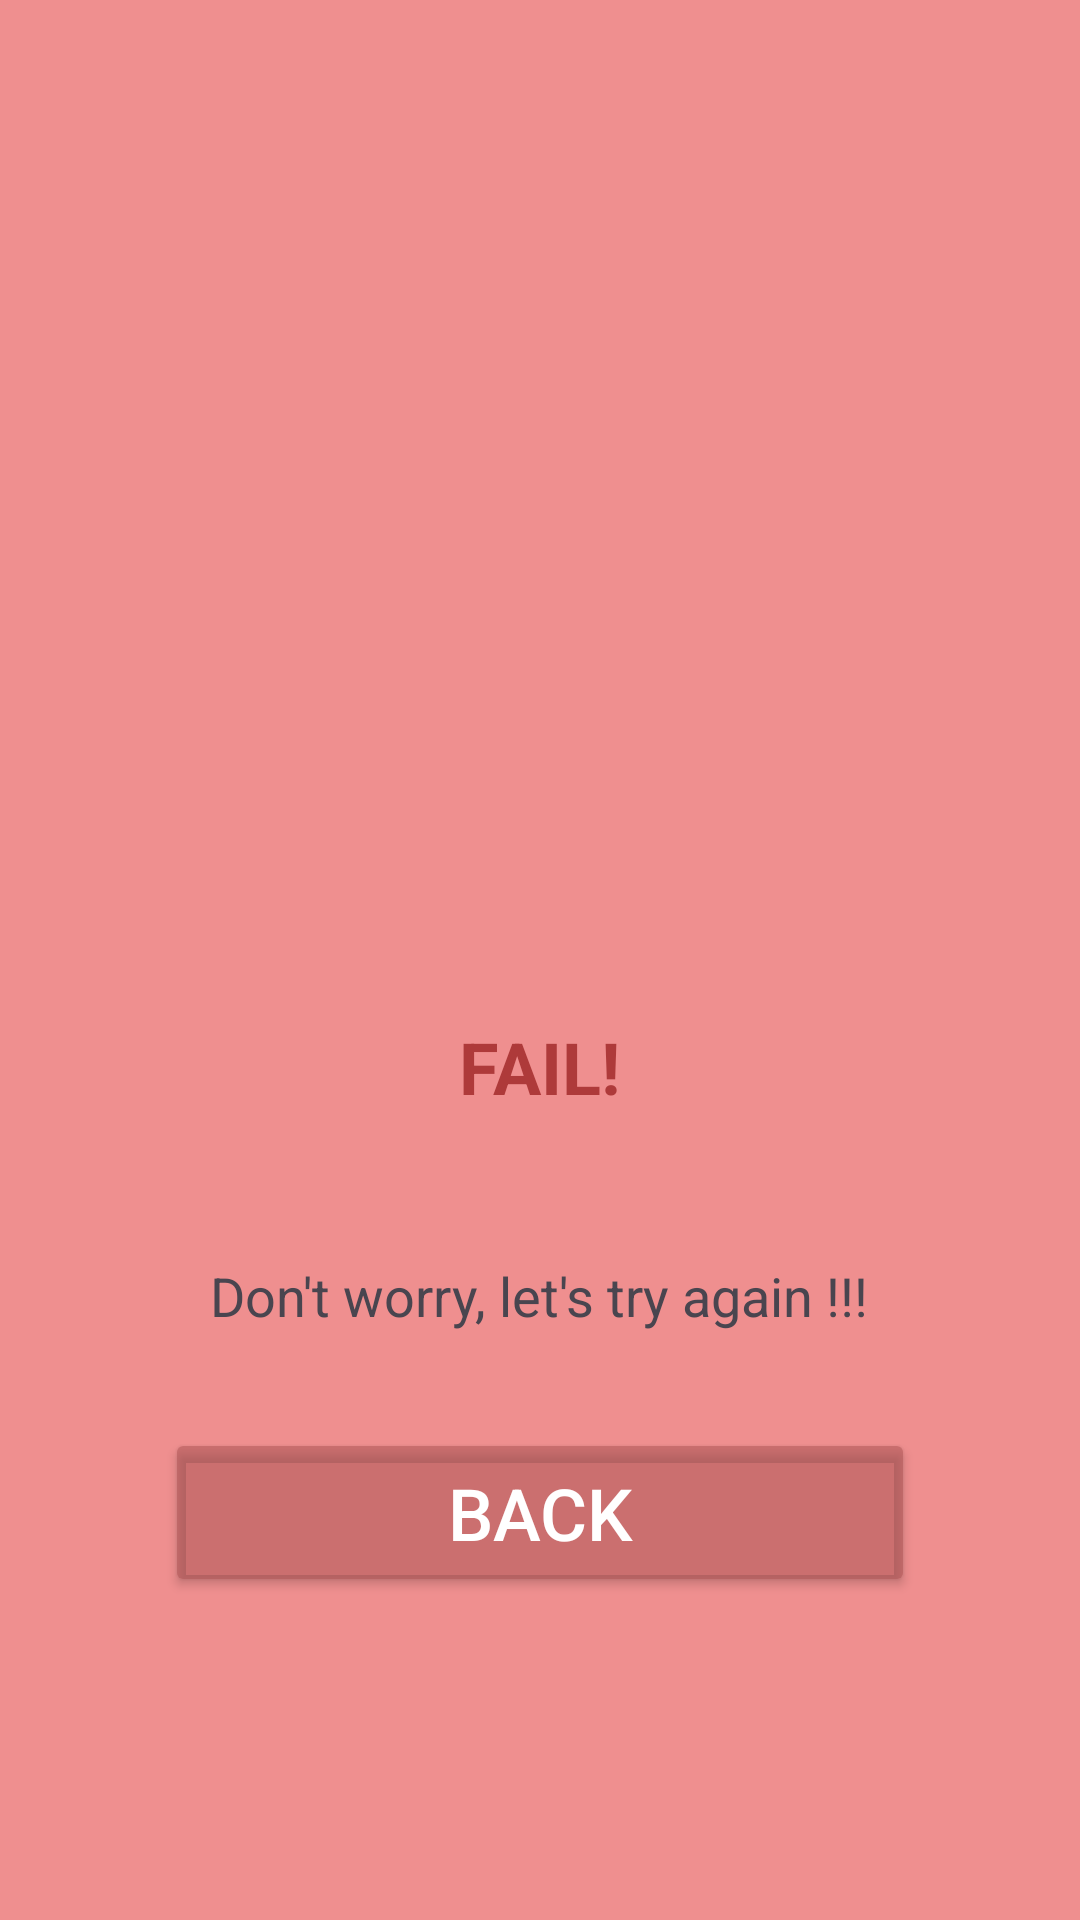

Layout XML and referenced resources for this Android screen:
<!-- AndroidManifest.xml: application theme Theme.Alarm_clock_trial -->
<!-- res/layout/quiz_fail.xml -->
<?xml version="1.0" encoding="utf-8"?>
<LinearLayout xmlns:android="http://schemas.android.com/apk/res/android"
    xmlns:app="http://schemas.android.com/apk/res-auto"
    android:layout_width="match_parent"
    android:layout_height="match_parent"
    android:background="#AC7B7B"
    android:backgroundTint="#EF8F8F"
    android:gravity="center"
    android:orientation="vertical">

    <ImageView
        android:layout_width="200dp"
        android:layout_height="200dp"
        android:contentDescription="Happy Face"

        app:srcCompat="@drawable/icons8_error_240" />

    <TextView
        android:layout_width="wrap_content"
        android:layout_height="wrap_content"
        android:layout_marginTop="16dp"
        android:padding="16dp"
        android:text="FAIL!"
        android:textColor="#AE3A3A"
        android:textSize="24sp"
        android:textStyle="bold" />

    <TextView
        android:layout_width="wrap_content"
        android:layout_height="wrap_content"
        android:layout_marginTop="16dp"
        android:gravity="center"
        android:padding="16dp"
        android:text="Don't worry, let's try again !!!"
        android:textSize="18sp" />

    <Button
        android:id="@+id/exitFailButton"
        android:layout_width="250dp"
        android:layout_height="wrap_content"
        android:layout_marginTop="16dp"
        android:backgroundTint="#80A85050"
        android:padding="12dp"
        android:text="Back"
        android:textColor="#FFFFFF"
        android:textSize="24sp" />


</LinearLayout>
<!-- resources referenced by this layout -->
<resources>
  <style name="Theme.Alarm_clock_trial" parent="Base.Theme.Alarm_clock_trial" />
  <style name="Base.Theme.Alarm_clock_trial" parent="Theme.Material3.DayNight.NoActionBar">
          
         <item name="background">@drawable/save</item> -
  
      </style>
  <!-- drawable save: png bitmap (drawable, 18043 bytes) -->
</resources>
